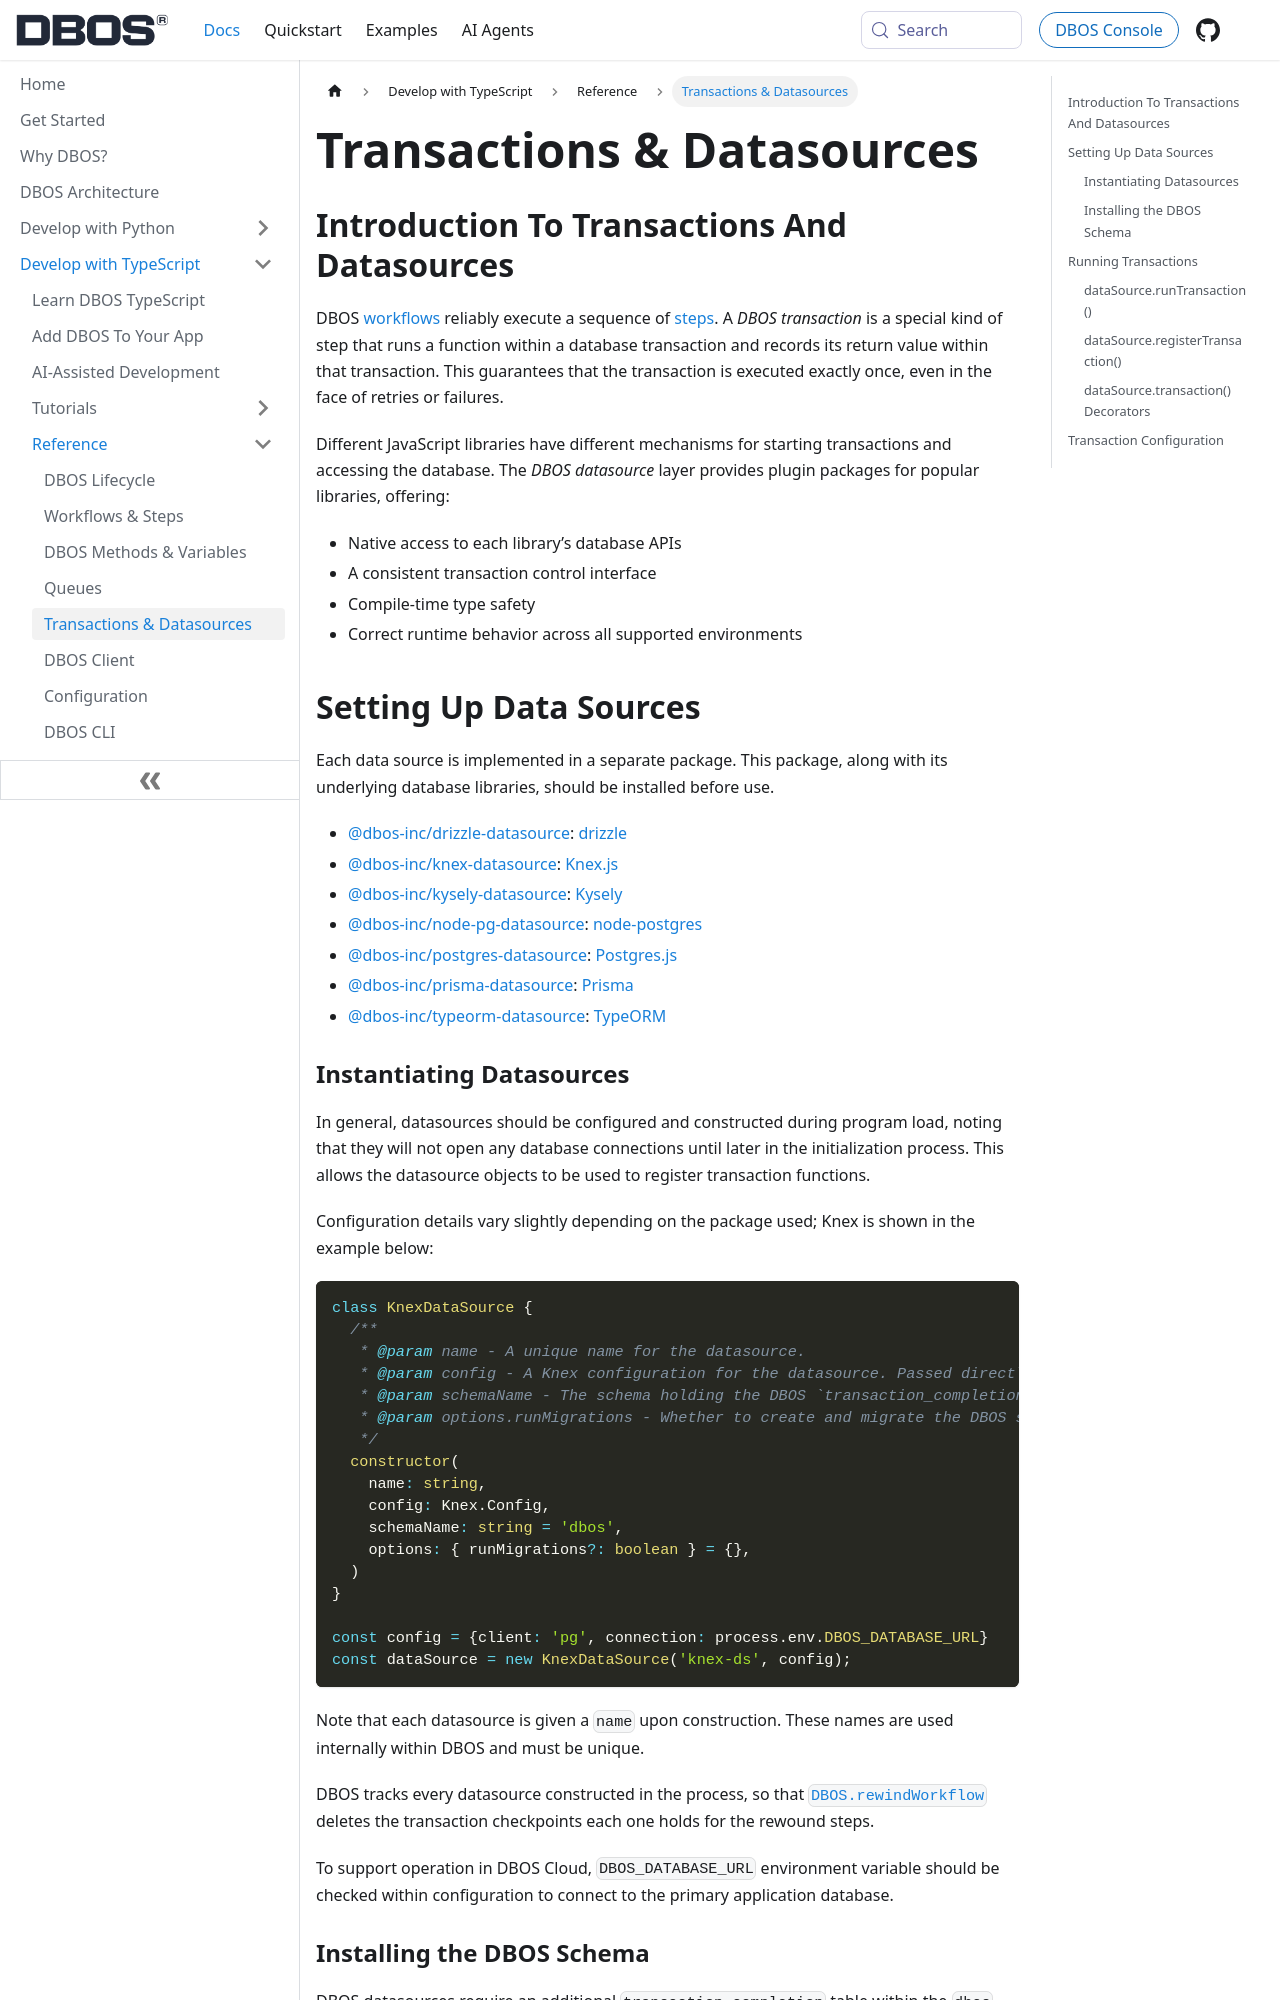

repository: dbos-inc/dbos-docs · page: typescript/reference/datasource.html · generator: docusaurus

---
sidebar_position: 45
title: Transactions & Datasources
---

## Introduction To Transactions And Datasources
DBOS [workflows](./workflows-steps.md#workflows) reliably execute a sequence of [steps](./workflows-steps.md#steps).  A *DBOS transaction* is a special kind of step that runs a function within a database transaction and records its return value within that transaction.   This guarantees that the transaction is executed exactly once, even in the face of retries or failures.

Different JavaScript libraries have different mechanisms for starting transactions and accessing the database. The *DBOS datasource* layer provides plugin packages for popular libraries, offering:
- Native access to each library’s database APIs
- A consistent transaction control interface
- Compile-time type safety
- Correct runtime behavior across all supported environments

## Setting Up Data Sources
Each data source is implemented in a separate package.
This package, along with its underlying database libraries, should be installed before use.

- [@dbos-inc/drizzle-datasource](https://www.npmjs.com/package/@dbos-inc/drizzle-datasource): [drizzle](https://orm.drizzle.team/)
- [@dbos-inc/knex-datasource](https://www.npmjs.com/package/@dbos-inc/knex-datasource): [Knex.js](https://knexjs.org/)
- [@dbos-inc/kysely-datasource](https://www.npmjs.com/package/@dbos-inc/kysely-datasource): [Kysely](https://kysely.dev/)
- [@dbos-inc/node-pg-datasource](https://www.npmjs.com/package/@dbos-inc/node-pg-datasource): [node-postgres](https://github.com/brianc/node-postgres)
- [@dbos-inc/postgres-datasource](https://www.npmjs.com/package/@dbos-inc/postgres-datasource): [Postgres.js](https://github.com/porsager/postgres)
- [@dbos-inc/prisma-datasource](https://www.npmjs.com/package/@dbos-inc/prisma-datasource): [Prisma](https://www.prisma.io/)
- [@dbos-inc/typeorm-datasource](https://www.npmjs.com/package/@dbos-inc/typeorm-datasource): [TypeORM](https://typeorm.io/)
